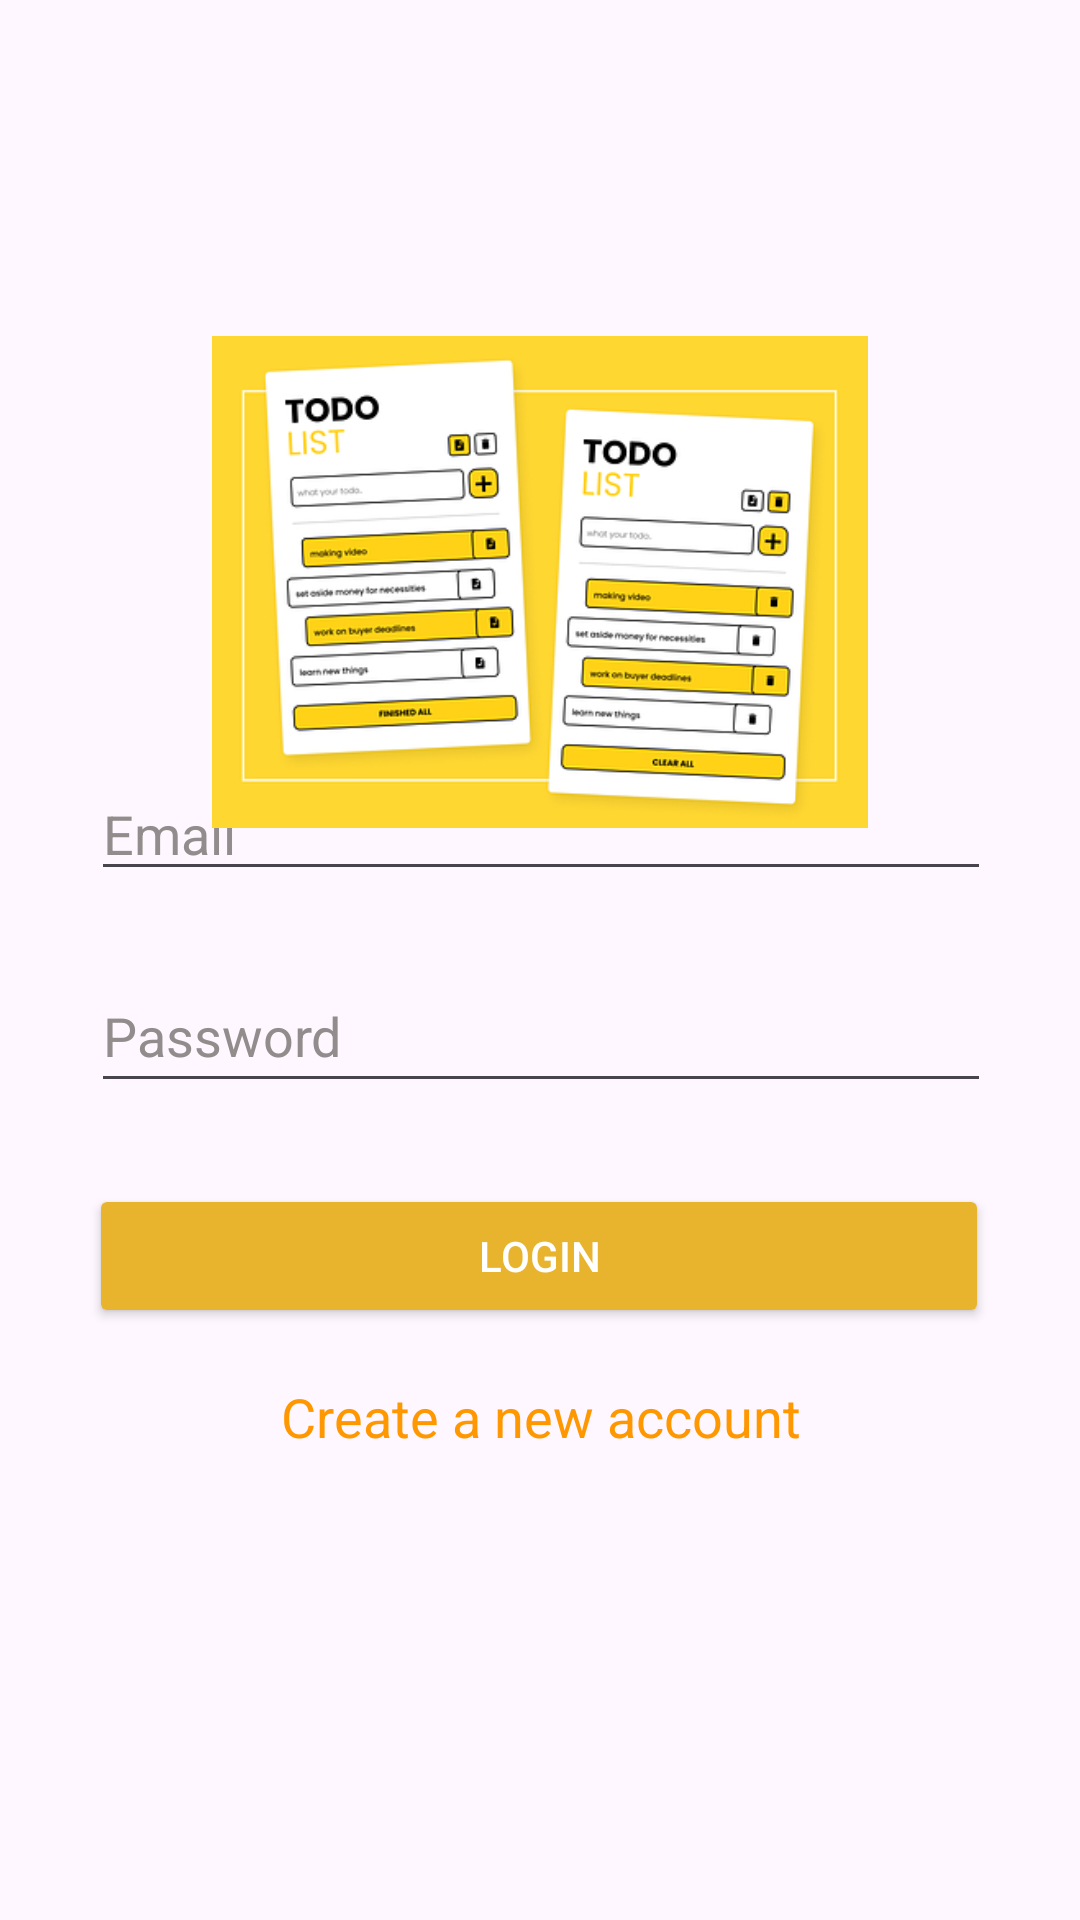

Layout XML and referenced resources for this Android screen:
<!-- AndroidManifest.xml: application theme Theme.Todo_List1 -->
<!-- res/layout/activity_login.xml -->
<?xml version="1.0" encoding="utf-8"?>
<androidx.constraintlayout.widget.ConstraintLayout xmlns:android="http://schemas.android.com/apk/res/android"
    xmlns:app="http://schemas.android.com/apk/res-auto"
    xmlns:tools="http://schemas.android.com/tools"
    android:layout_width="match_parent"
    android:layout_height="match_parent"
    tools:context=".Login"
    android:background="@drawable/yellowsecond">

    <EditText
        android:id="@+id/email"
        android:layout_width="300dp"
        android:layout_height="wrap_content"
        android:ems="10"
        android:hint="Email"
        android:inputType="text"
        android:textColorHint="#938C8C"
        app:layout_constraintBottom_toTopOf="@+id/password"
        app:layout_constraintEnd_toEndOf="parent"
        app:layout_constraintHorizontal_bias="0.504"
        app:layout_constraintStart_toStartOf="parent"
        app:layout_constraintTop_toTopOf="parent"
        app:layout_constraintVertical_bias="0.918" />

    <EditText
        android:id="@+id/password"
        android:layout_width="300dp"
        android:layout_height="48dp"
        android:ems="10"
        android:hint="Password"
        android:inputType="textPassword"
        android:textColorHint="#938C8C"
        app:layout_constraintBottom_toBottomOf="parent"
        app:layout_constraintEnd_toEndOf="parent"
        app:layout_constraintHorizontal_bias="0.504"
        app:layout_constraintStart_toStartOf="parent"
        app:layout_constraintTop_toTopOf="parent"
        app:layout_constraintVertical_bias="0.54" />

    <Button
        android:id="@+id/login"
        android:layout_width="300dp"
        android:layout_height="wrap_content"
        android:backgroundTint="#E8B42E"
        android:text="Login"
        android:textColor="@color/white"
        app:layout_constraintBottom_toBottomOf="parent"
        app:layout_constraintEnd_toEndOf="parent"
        app:layout_constraintHorizontal_bias="0.495"
        app:layout_constraintStart_toStartOf="parent"
        app:layout_constraintTop_toBottomOf="@+id/password"
        app:layout_constraintVertical_bias="0.12" />

    <TextView
        android:id="@+id/txtSignup"
        android:layout_width="0dp"
        android:layout_height="wrap_content"
        android:text="Create a new account"
        android:textAlignment="center"
        android:textColor="#FF9800"
        android:textSize="18sp"
        app:layout_constraintBottom_toBottomOf="parent"
        app:layout_constraintEnd_toEndOf="parent"
        app:layout_constraintHorizontal_bias="0.0"
        app:layout_constraintStart_toStartOf="parent"
        app:layout_constraintTop_toBottomOf="@+id/login"
        app:layout_constraintVertical_bias="0.1" />

    <ImageView
        android:id="@+id/imageView4"
        android:layout_width="375dp"
        android:layout_height="164dp"
        android:layout_marginTop="112dp"
        app:layout_constraintEnd_toEndOf="parent"
        app:layout_constraintHorizontal_bias="0.555"
        app:layout_constraintStart_toStartOf="parent"
        app:layout_constraintTop_toTopOf="parent"
        app:srcCompat="@drawable/imgbg" />

</androidx.constraintlayout.widget.ConstraintLayout>
<!-- resources referenced by this layout -->
<resources>
  <color name="white">#FFFFFFFF</color>
  <!-- drawable imgbg: png bitmap (drawable, 67007 bytes) -->
  <style name="Theme.Todo_List1" parent="Base.Theme.Todo_List1" />
  <style name="Base.Theme.Todo_List1" parent="Theme.Material3.DayNight.NoActionBar">
          <item name="colorPrimaryDark">#F1A73A</item>
          <item name="colorPrimary">#F1A73A</item>
          
          
      </style>
</resources>
